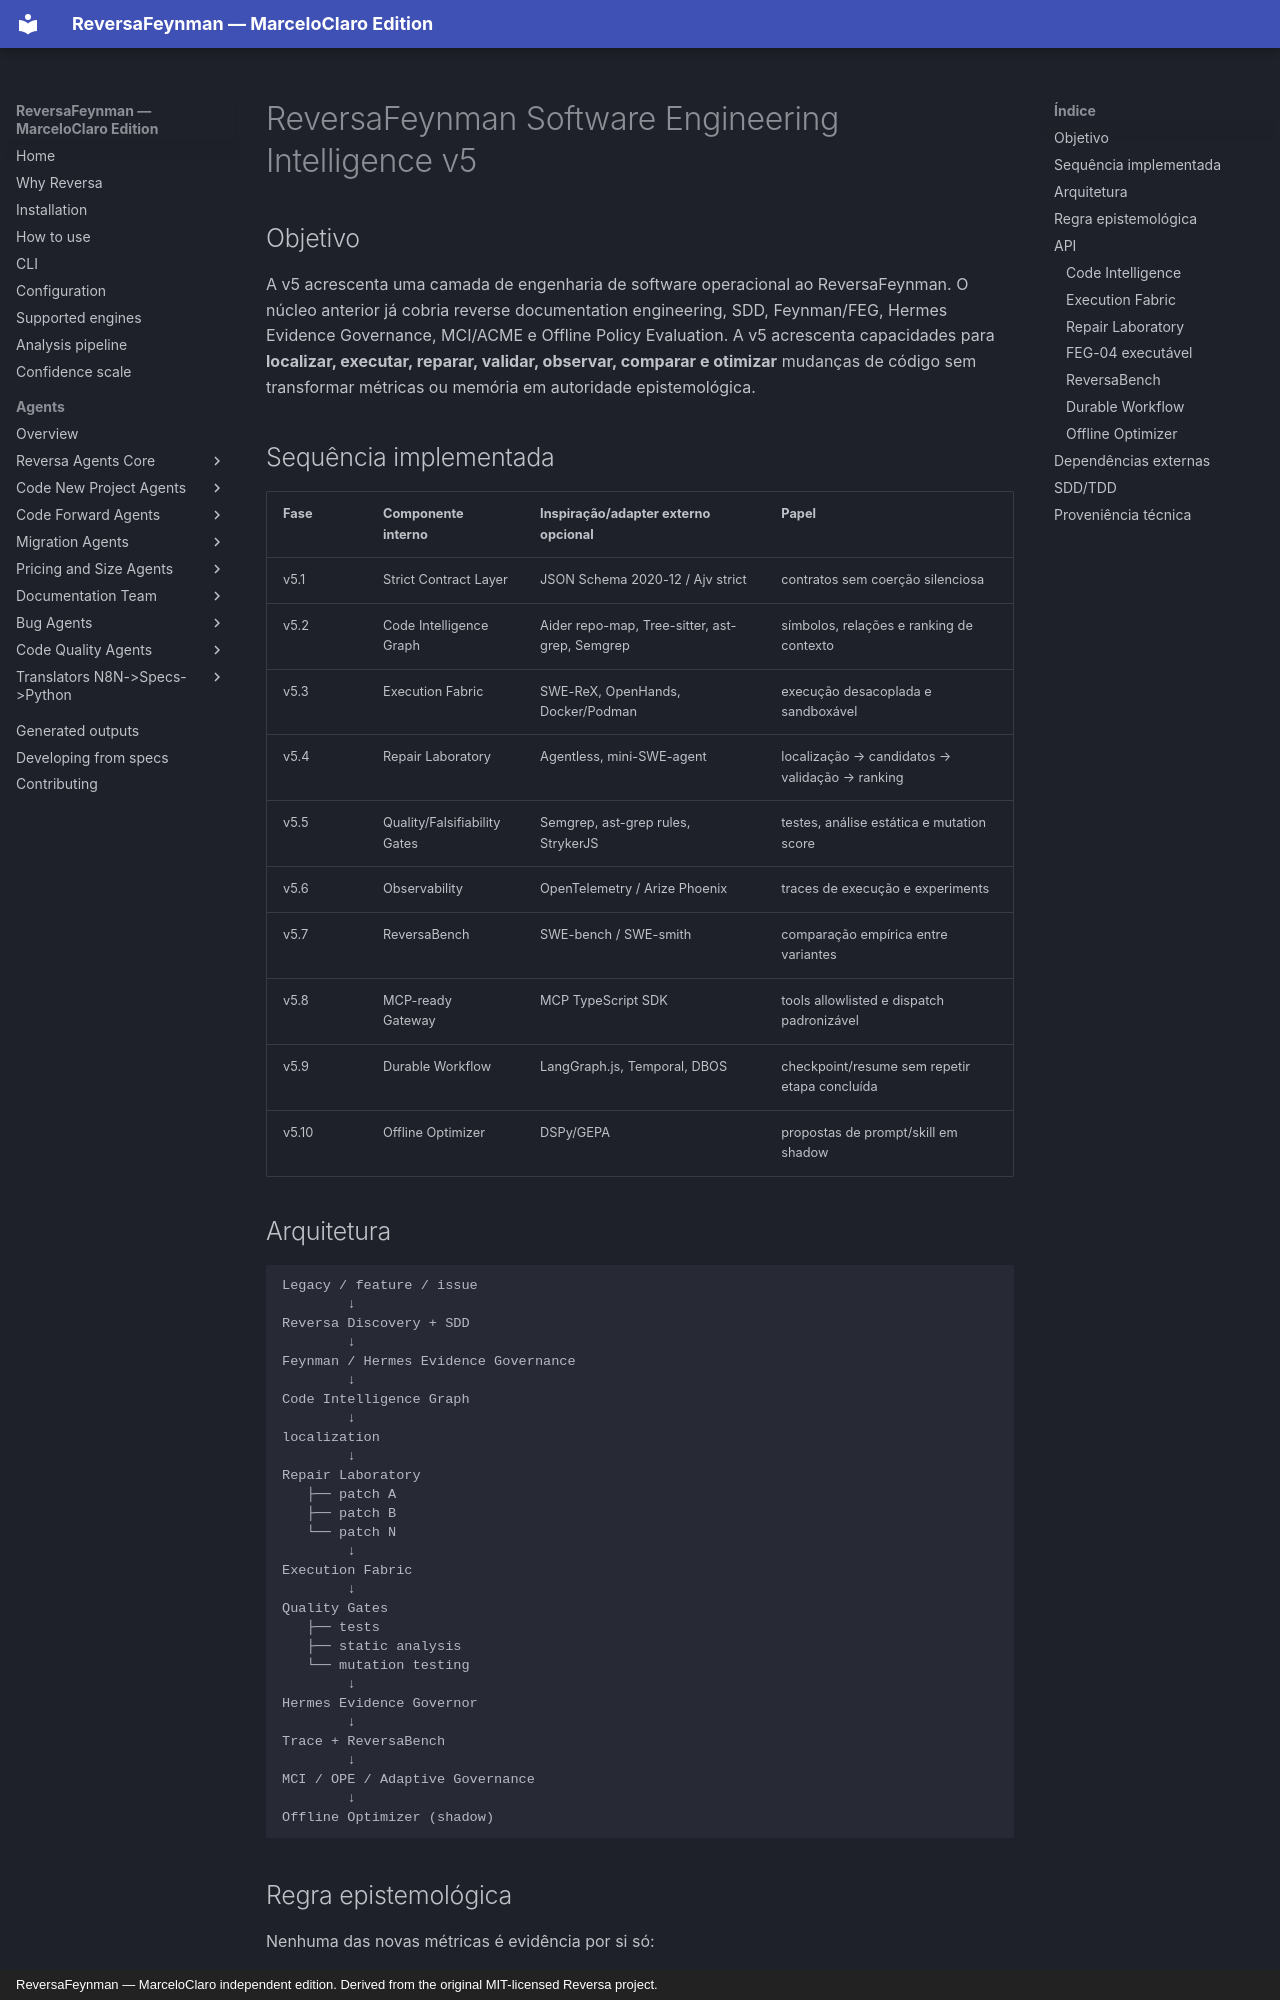

repository: MarceloClaro/reversa · page: SOFTWARE-ENGINEERING-INTELLIGENCE-V5/index.html · generator: mkdocs · copyright: ReversaFeynman — MarceloClaro independent edition. Derived from the original MIT-licensed Reversa project.

# ReversaFeynman Software Engineering Intelligence v5

## Objetivo

A v5 acrescenta uma camada de engenharia de software operacional ao ReversaFeynman. O núcleo anterior já cobria reverse documentation engineering, SDD, Feynman/FEG, Hermes Evidence Governance, MCI/ACME e Offline Policy Evaluation. A v5 acrescenta capacidades para **localizar, executar, reparar, validar, observar, comparar e otimizar** mudanças de código sem transformar métricas ou memória em autoridade epistemológica.

## Sequência implementada

| Fase | Componente interno | Inspiração/adapter externo opcional | Papel |
|---|---|---|---|
| v5.1 | Strict Contract Layer | JSON Schema 2020-12 / Ajv strict | contratos sem coerção silenciosa |
| v5.2 | Code Intelligence Graph | Aider repo-map, Tree-sitter, ast-grep, Semgrep | símbolos, relações e ranking de contexto |
| v5.3 | Execution Fabric | SWE-ReX, OpenHands, Docker/Podman | execução desacoplada e sandboxável |
| v5.4 | Repair Laboratory | Agentless, mini-SWE-agent | localização → candidatos → validação → ranking |
| v5.5 | Quality/Falsifiability Gates | Semgrep, ast-grep rules, StrykerJS | testes, análise estática e mutation score |
| v5.6 | Observability | OpenTelemetry / Arize Phoenix | traces de execução e experiments |
| v5.7 | ReversaBench | SWE-bench / SWE-smith | comparação empírica entre variantes |
| v5.8 | MCP-ready Gateway | MCP TypeScript SDK | tools allowlisted e dispatch padronizável |
| v5.9 | Durable Workflow | LangGraph.js, Temporal, DBOS | checkpoint/resume sem repetir etapa concluída |
| v5.10 | Offline Optimizer | DSPy/GEPA | propostas de prompt/skill em shadow |

## Arquitetura

```text
Legacy / feature / issue
        ↓
Reversa Discovery + SDD
        ↓
Feynman / Hermes Evidence Governance
        ↓
Code Intelligence Graph
        ↓
localization
        ↓
Repair Laboratory
   ├── patch A
   ├── patch B
   └── patch N
        ↓
Execution Fabric
        ↓
Quality Gates
   ├── tests
   ├── static analysis
   └── mutation testing
        ↓
Hermes Evidence Governor
        ↓
Trace + ReversaBench
        ↓
MCI / OPE / Adaptive Governance
        ↓
Offline Optimizer (shadow)
```
